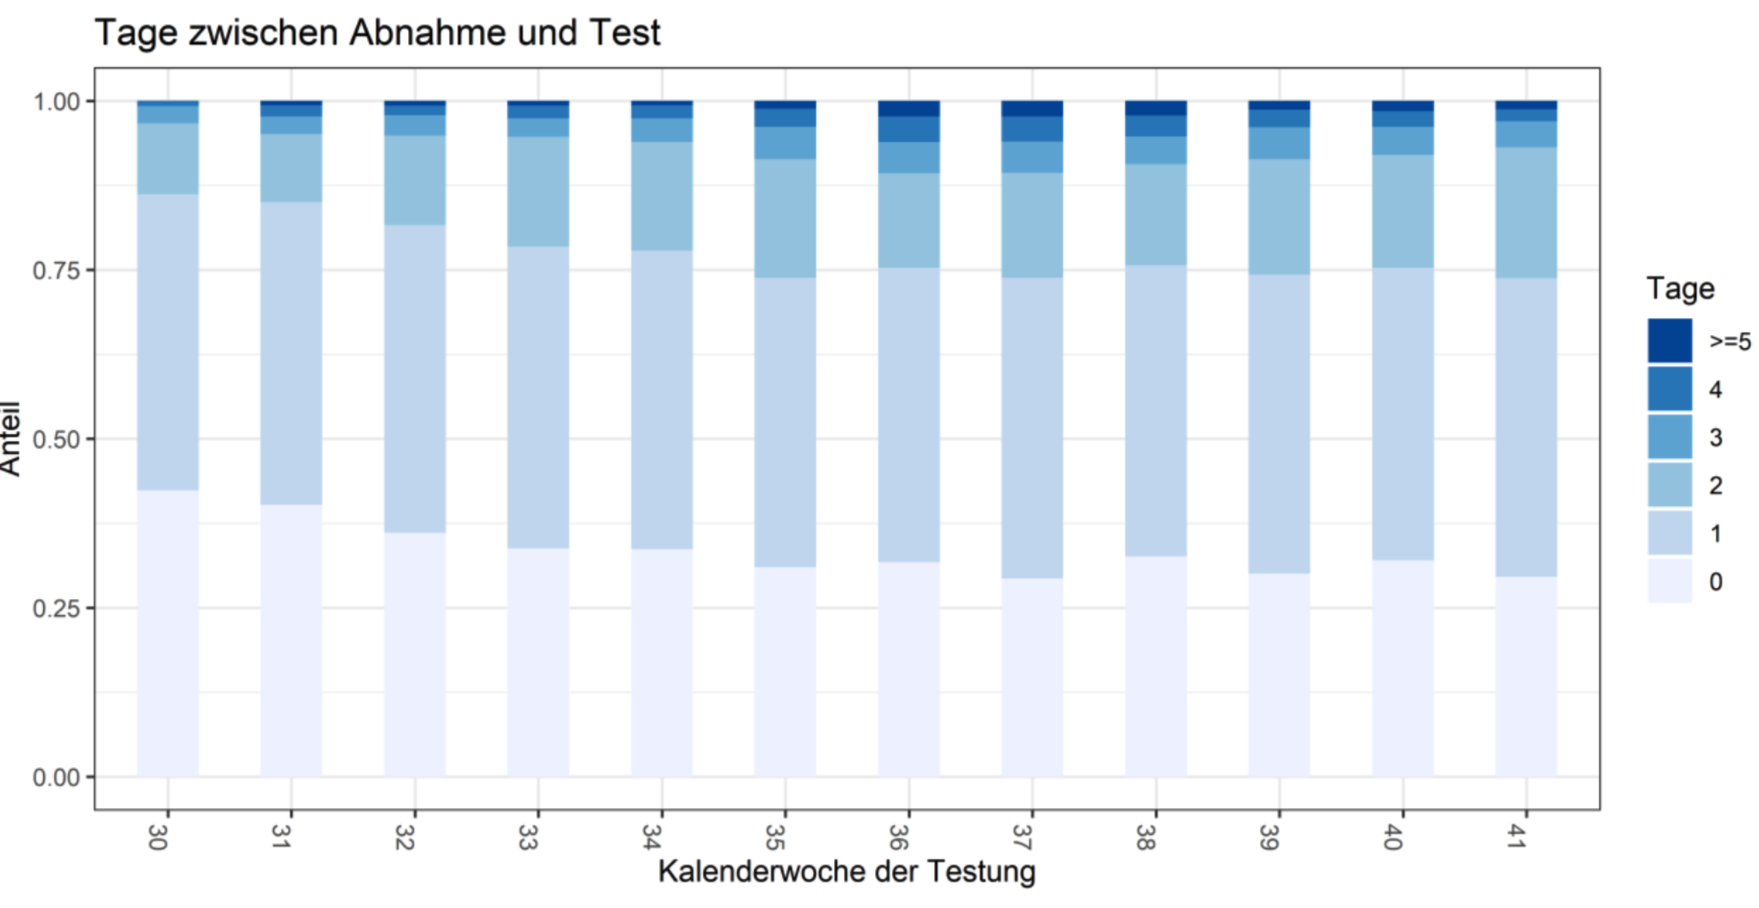

The file beside this chart, header and first rows:
0 Days, , 1 Days, , 2 Days, , 3 Days, , 4 Days, 
Label, Y, Label, Y, Label, Y, Label, Y, Label, Y
Bar0, 0.4236, Bar0, 0.8629, Bar0, 0.9676, Bar0, 0.9943, Bar0, 1
Bar1, 0.4021, Bar1, 0.8516, Bar1, 0.9522, Bar1, 0.9778, Bar1, 0.9932
Bar2, 0.36, Bar2, 0.8167, Bar2, 0.9491, Bar2, 0.9799, Bar2, 0.9943
Bar3, 0.3374, Bar3, 0.7849, Bar3, 0.9481, Bar3, 0.9748, Bar3, 0.9943
Bar4, 0.3374, Bar4, 0.7787, Bar4, 0.9409, Bar4, 0.9748, Bar4, 0.9943
Bar5, 0.3097, Bar5, 0.7397, Bar5, 0.9152, Bar5, 0.9624, Bar5, 0.9901
Bar6, 0.3179, Bar6, 0.7531, Bar6, 0.8937, Bar6, 0.9409, Bar6, 0.9778
Bar7, 0.2943, Bar7, 0.7397, Bar7, 0.8937, Bar7, 0.9399, Bar7, 0.9778
Bar8, 0.3261, Bar8, 0.7582, Bar8, 0.907, Bar8, 0.947, Bar8, 0.9799
Bar9, 0.3015, Bar9, 0.7438, Bar9, 0.9142, Bar9, 0.9624, Bar9, 0.9881
Bar10, 0.32, Bar10, 0.7541, Bar10, 0.9204, Bar10, 0.9635, Bar10, 0.9871
Bar11, 0.2964, Bar11, 0.7387, Bar11, 0.9317, Bar11, 0.9717, Bar11, 0.9891
